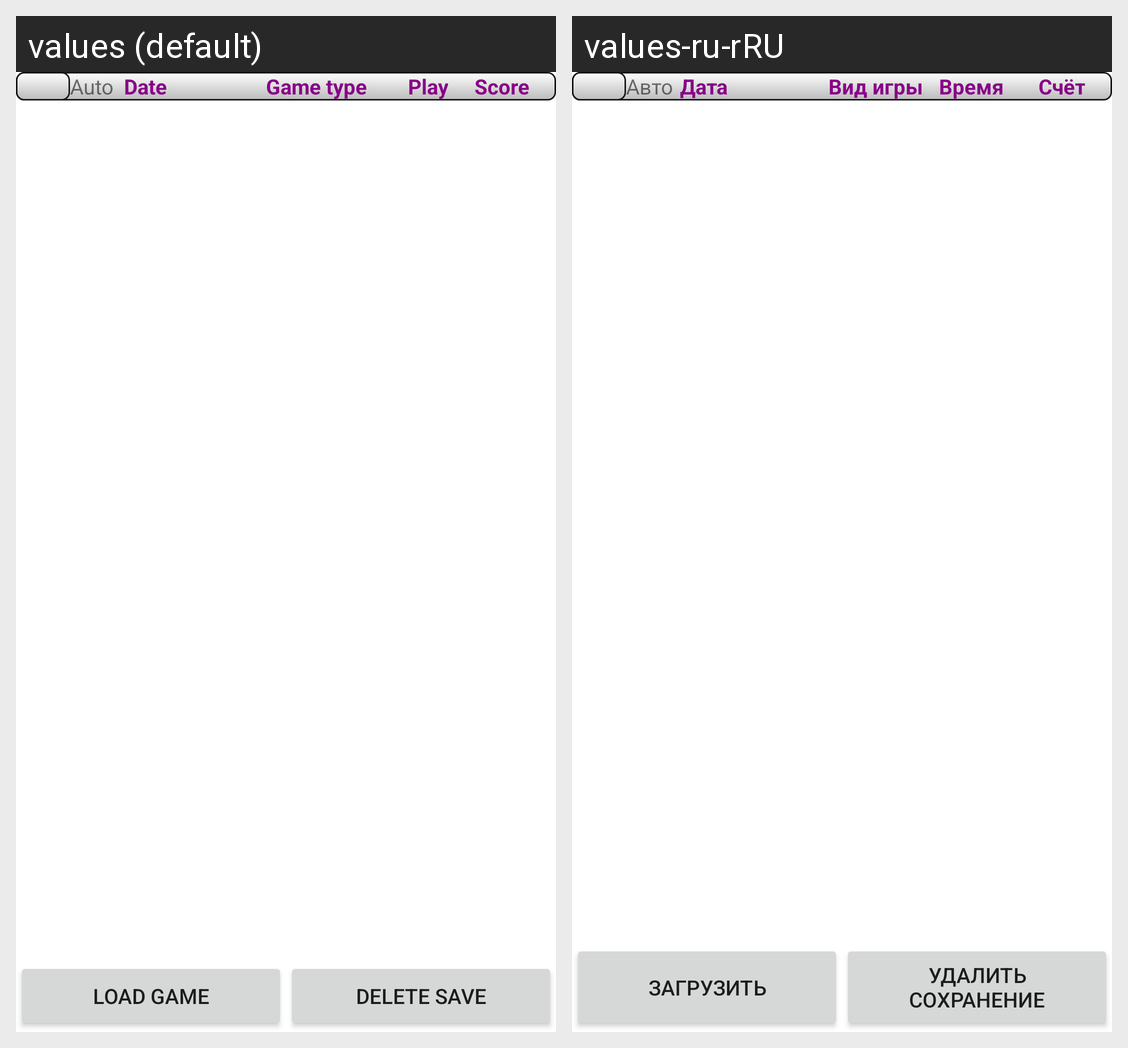

Here is an Android app screen in its default locale and in the app's own translations. Write out the translated-string differences for the strings that appear on this screen.
Android screen res/layout/dialog_load_game.xml rendered under 2 locales, left to right: values (default), values-ru-rRU. Device: Nexus 5 (rendered at 1080×1920; each locale shown at half size, 540×960, under a caption strip naming it); theme Theme.Lines98Android.
Strings drawn on this screen, with the default value and each locale's value (text and hints the layout hard-codes, and strings that could not be matched under every locale, appear in the picture but are not listed):

LoadGame
  values: Load Game
  values-ru-rRU: Загрузить

delete_save
  values: Delete save
  values-ru-rRU: Удалить сохранение

AutoSave
  values: AutoSave
  values-ru-rRU: Автосохранение

Date
  values: Date
  values-ru-rRU: Дата

game_type
  values: Game type
  values-ru-rRU: Вид игры

play_time
  values: Play time
  values-ru-rRU: Время игры

score
  values: Score
  values-ru-rRU: Счёт
